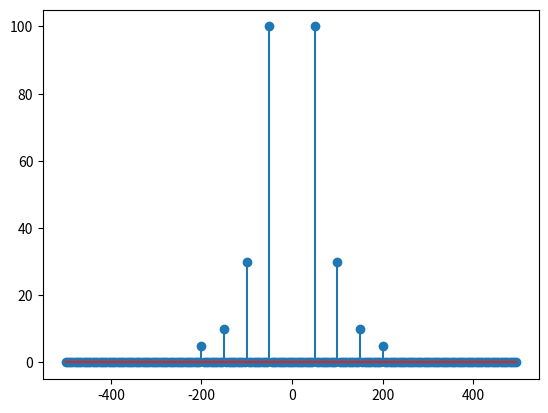

The script that saved this image: (Note: this script raises an exception after producing the figure.)
# -*- coding: utf-8 -*-
"""
Created on Tue Feb 23 10:19:46 2021

[redacted]
"""

# Make plots appear inline, set custom plotting style
#%matplotlib inline
import matplotlib.pyplot as plt
#plt.style.use('style/elegant.mplstyle')
import numpy as np


f = 50  # Frequency, in cycles per second, or Hertz
f_s = 100  # Sampling rate, or number of measurements per second


def sin(a,f,angle_deg,k):
    phi=angle_deg*(np.pi/180)
    x=a*np.sin(2*np.pi*f*k*t/1000+phi*k)
    return x

def graph(x,legend):
    plt.plot(t,x,linewidth=2, label=legend)
    plot()
    return

#Definition Diagramm
def plot():
    plt.legend(bbox_to_anchor=(1.02, 1), loc='upper left', borderaxespad=0)
    plt.grid(b=True, color='black', linestyle='-',alpha=0.1)
    plt.xlim(0, t)
    plt.ylabel(r'$\hat x$ [Amplitude]', fontsize='x-large')
    axes1 = plt.gca()
    #axes2 = axes1.twiny()
    #äaxes2.set_xticks([0, np.pi, 2*np.pi, 3*np.pi,4*np.pi, 5*np.pi, 6*np.pi])
    #plt.xticks(np.pi*np.arange(0, 7), ('0', r'$\pi$', r'$2\pi$', r'$3\pi$', r'$4\pi$', r'$5\pi$', r'$6\pi$'),size='x-large', color='b')
    axes1.set_xlabel("t [Zeit in ms]", fontsize='x-large')
    #axes2.set_xlabel(r'$\pi$', fontsize='x-large')
    plt.show()
    return

t = np.linspace(0, 200, 2 * f_s, endpoint=False)
x = np.sin(f*2*np.pi*t)




x1 = sin(1,50,0,1)
x2 = sin(0.3,50,0,2)
x3 = sin(0.1,50,0,3)
x4 = sin(0.05,50,0,4)

xc = x1+x3+x2+x4

'''
plt.title('Das Stromnetz in der Applikation (einzeln)',fontsize='x-large')
plt.plot(t,x1,color="red",linewidth=2,label="Grundschwingung")
plt.plot(t,x2,color="blue",linewidth=2,label="1. Oberschwingung")
plt.plot(t,x3,color="green",linewidth=2,label="2. Oberschwingung")
plt.plot(t,x4,color="yellow",linewidth=2,label="3. Oberschwingung")
plot()
plt.title('Das Stromnetz in der Applikation (addiert)',fontsize='x-large')
plt.plot(t,xc,color="red",linewidth=2,label="Gesamtschwingung")
plot()

'''


fig, ax = plt.subplots()
#ax.plot(t, xc)
#ax.set_xlabel('t [Zeit in ms]')
#ax.set_ylabel(r'$\hat x$ [Amplitude]')
#ax.grid(b=True, color='black', linestyle='-',alpha=0.1)
#ax.xlim(0, t)
# Make plots appear inline, set custom plotting style


from scipy import fftpack

X = fftpack.fft(xc)
freqs = fftpack.fftfreq(len(x3)) *1000

fig, ax = plt.subplots()

ax.stem(freqs, np.abs(X))
ax.grid(b=True, color='black', linestyle='-',alpha=0.1)
ax.set_xlabel('Hz [frequency in Hertz]')
ax.set_ylabel( 'X [Spectrum in %]')
ax.set_xlim(0, 300)
ax.set_ylim(-5, 105)